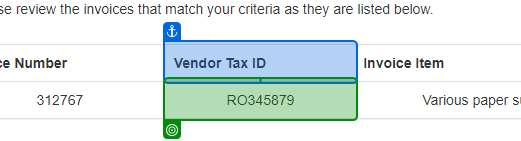
Task: ui automation demo practice

Workflow: ExtractInvoiceDetails

Step 1: get-text from 'Vendor Tax ID'

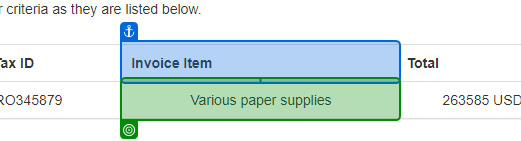
Step 2: get-text from 'Invoice Item'

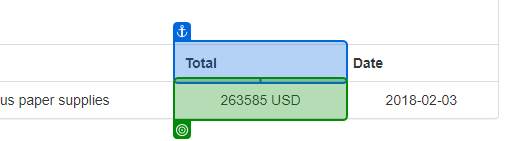
Step 3: get-text from 'Total'

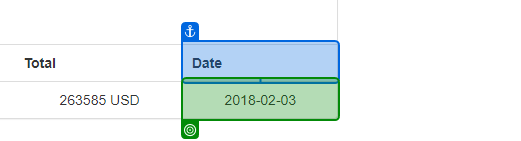
Step 4: get-text from 'Invoice Date'

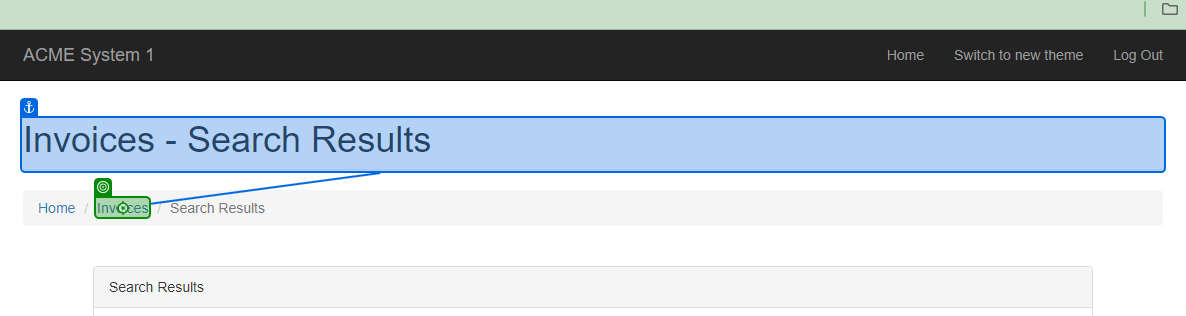
Step 5: click on 'Invoices'